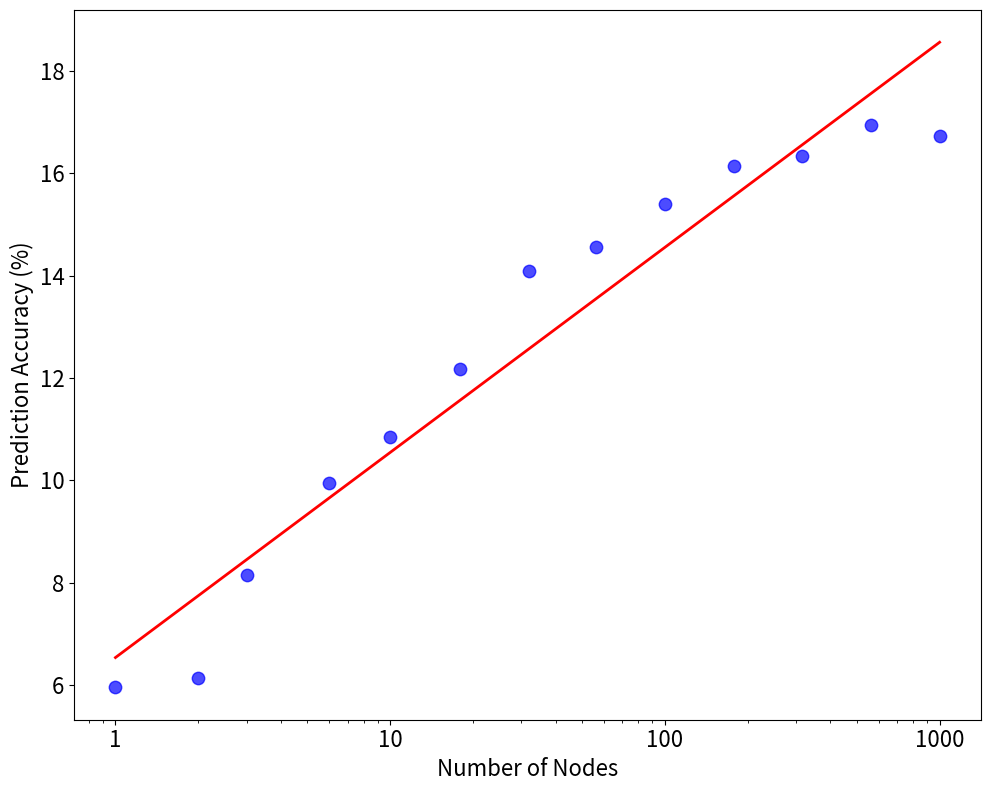

Source code (Python): (Note: this script raises an exception after producing the figure.)
import numpy as np
import matplotlib.pyplot as plt
from matplotlib.ticker import ScalarFormatter
from scipy import stats

# Generate sample data - replace this with your actual data
# X values: number of nodes (generated on a logarithmic scale)
nodes = [1, 2, 3, 6, 10, 18, 32, 56, 100, 178, 316, 562, 1000] 
# Y values: prediction accuracy (random values between 70-95%)
#accuracy = [2.92, 2.95, 3.13, 3.84, 3.97, 4.19, 4.61, 4.72, 4.92, 5.26, 5.34, 5.56, 5.34]
accuracy = [5.95, 6.14, 8.14, 9.94, 10.84, 12.18, 14.08, 14.55, 15.39, 16.14, 16.34, 16.94, 16.73]

# Calculate line of best fit (using log of x values)
slope, intercept, r_value, p_value, std_err = stats.linregress(np.log10(nodes), accuracy)
line_fit = slope * np.log10(nodes) + intercept

# Create the figure with high DPI
plt.figure(figsize=(10, 8), dpi=300)

# Create the scatter plot
plt.scatter(nodes, accuracy, color='blue', s=80, alpha=0.7)

# Add the line of best fit
plt.plot(nodes, line_fit, 'r-', linewidth=2)

# Set axis labels with font size 16
plt.xlabel('Number of Nodes', fontsize=16)
plt.ylabel('Prediction Accuracy (%)', fontsize=16)

# Set x-axis to log scale
plt.xscale('log')

# Set tick font size to 16
plt.xticks(fontsize=16)
plt.yticks(fontsize=16)

# Format x-axis to display actual values not powers
formatter = ScalarFormatter()
formatter.set_scientific(False)
plt.gca().xaxis.set_major_formatter(formatter)

# Adjust layout
plt.tight_layout()

# Save the figure with 300 DPI resolution
plt.savefig('eval_creation_code/prediction_accuracy_vs_nodes.png', dpi=300)